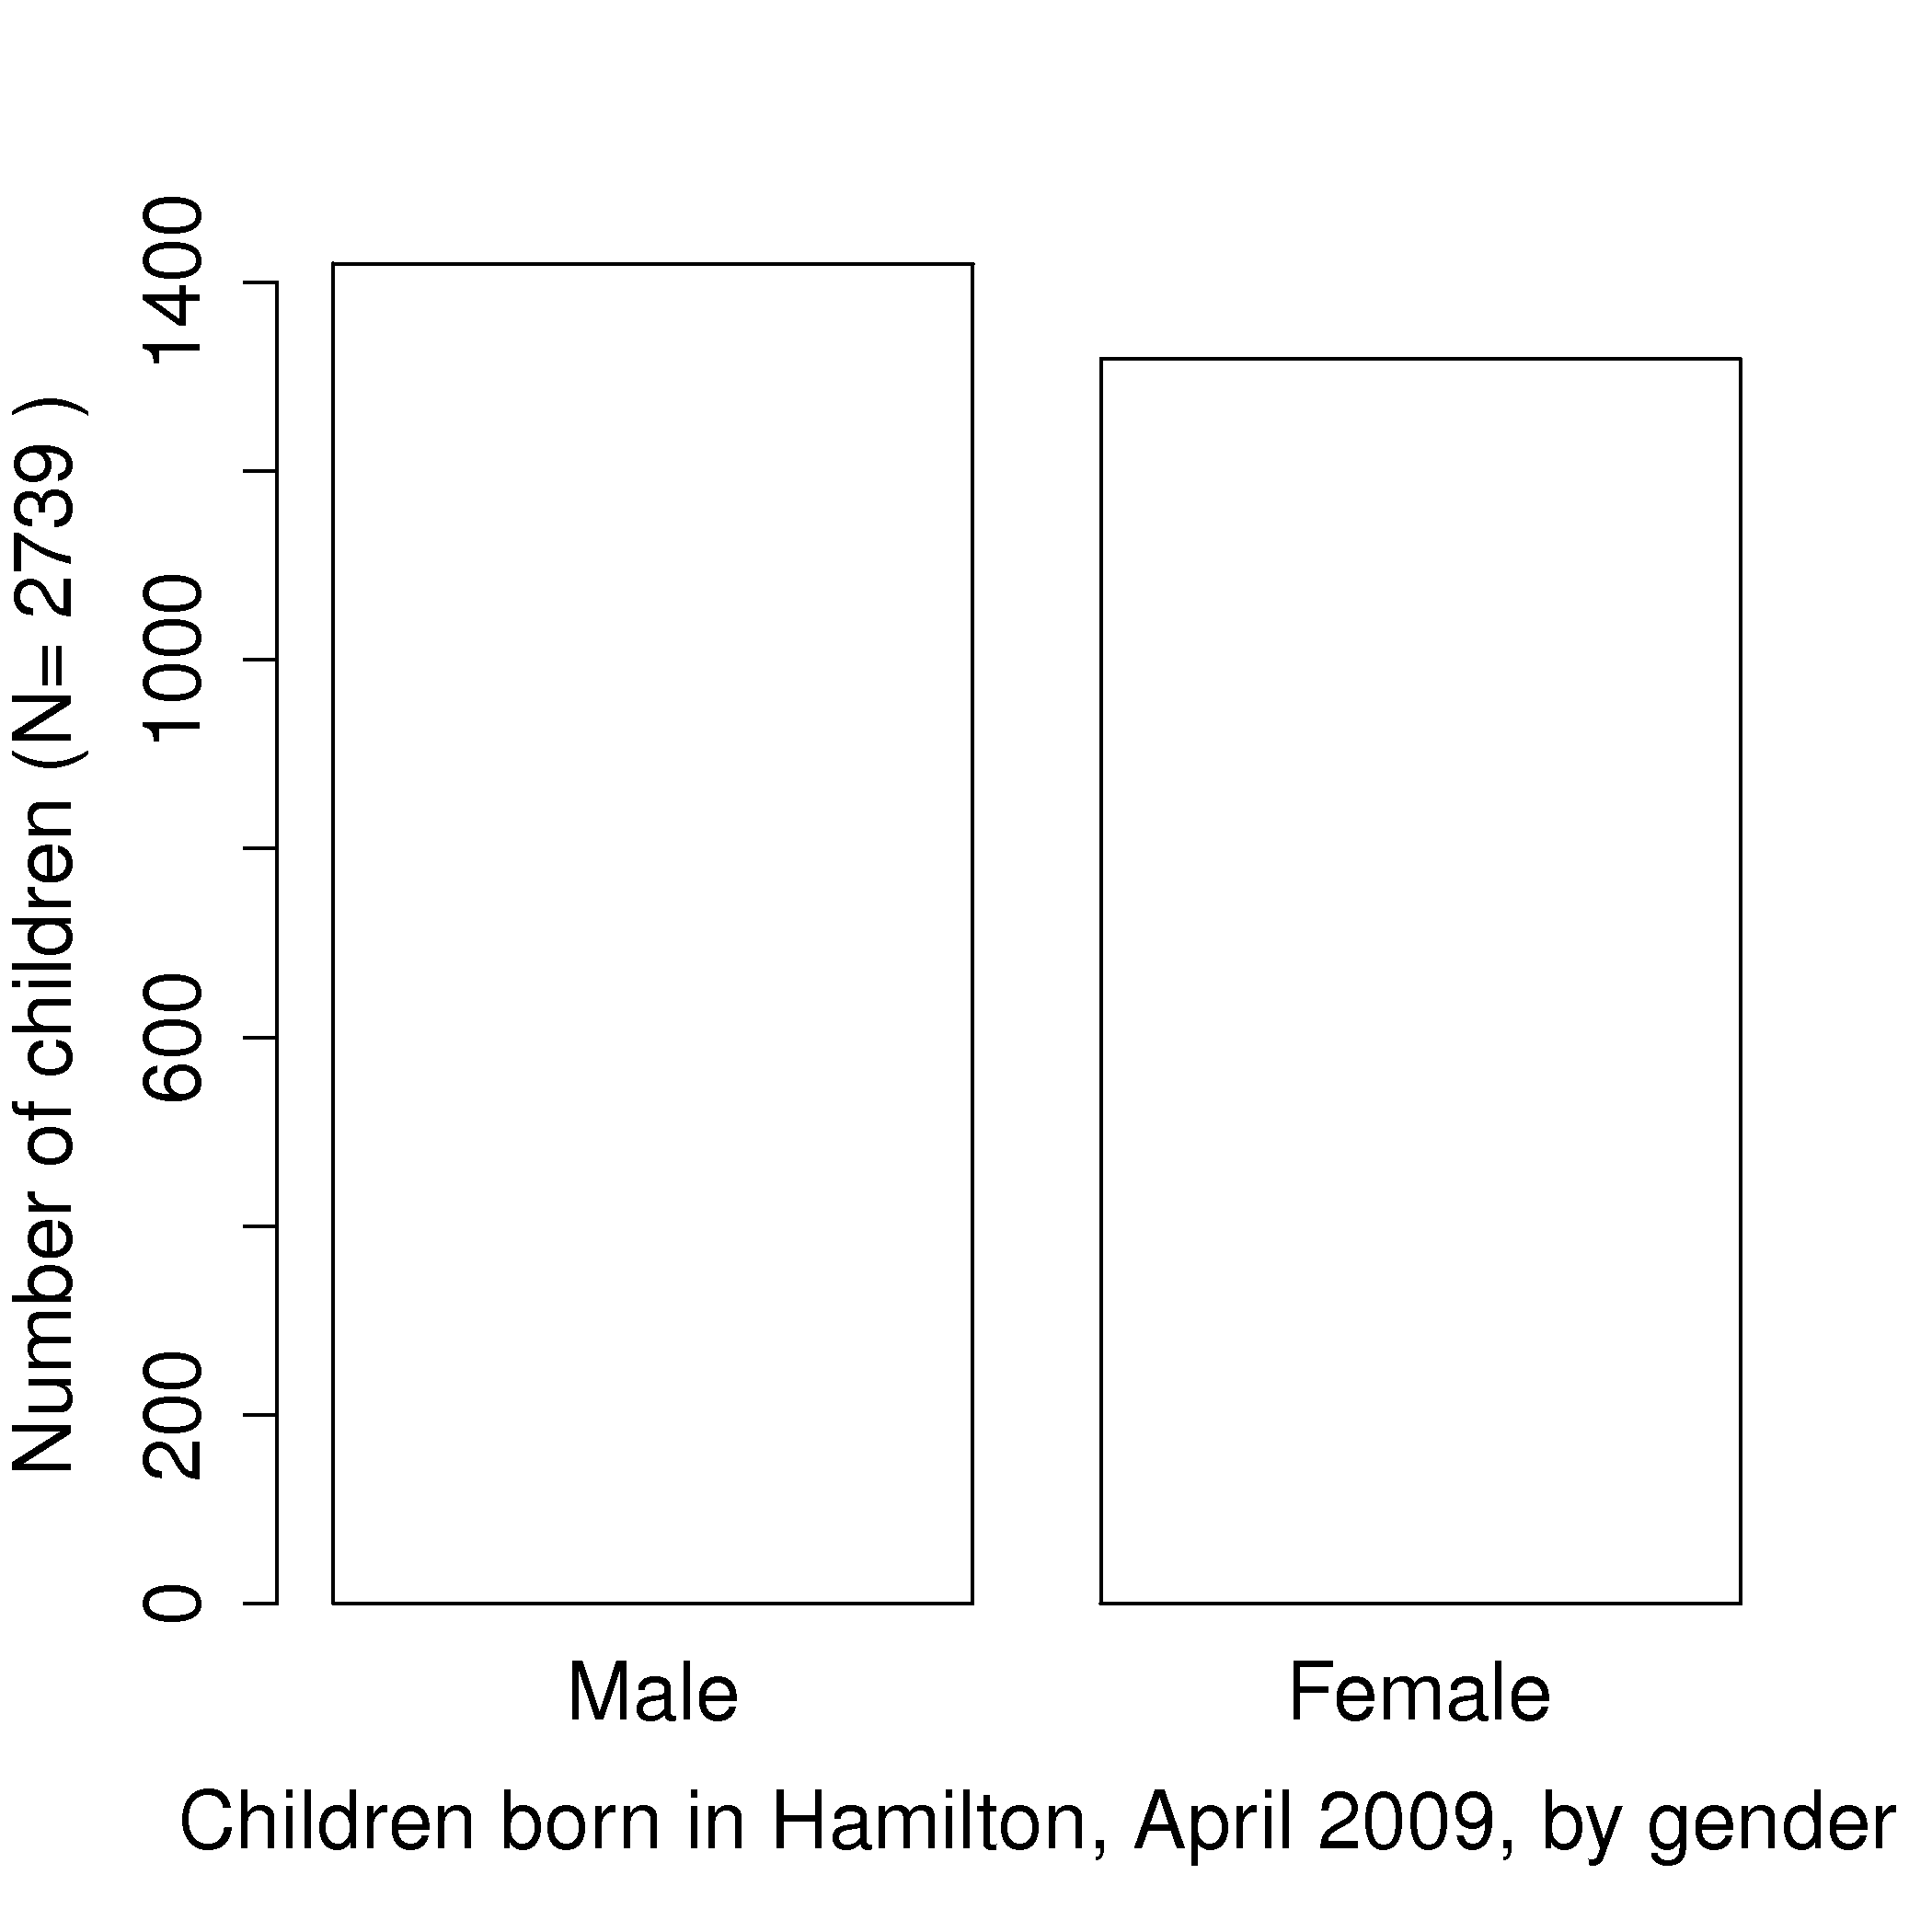

This chart was generated by the following R code:
N = 2739
set.seed(7)
data <- cut (runif(N), 2)
summary(data)

bitmap('histogram-children-by-gender.png', type="png256", 
    width=7, height=7, res=300, pointsize=14)
par(mar=c(5, 4.2, 4, 2) + 0.1)  # (B, L, T, R); 
plot(data, xlab="Children born in Hamilton, April 2009, by gender", ylab= paste("Number of children (N=", N, ")"),  
    names.arg=c("Male", "Female"), ylim=c(0, N/2+50), cex.axis=1.5, cex.lab=1.5, cex.names=1.5, col="white")
dev.off()
